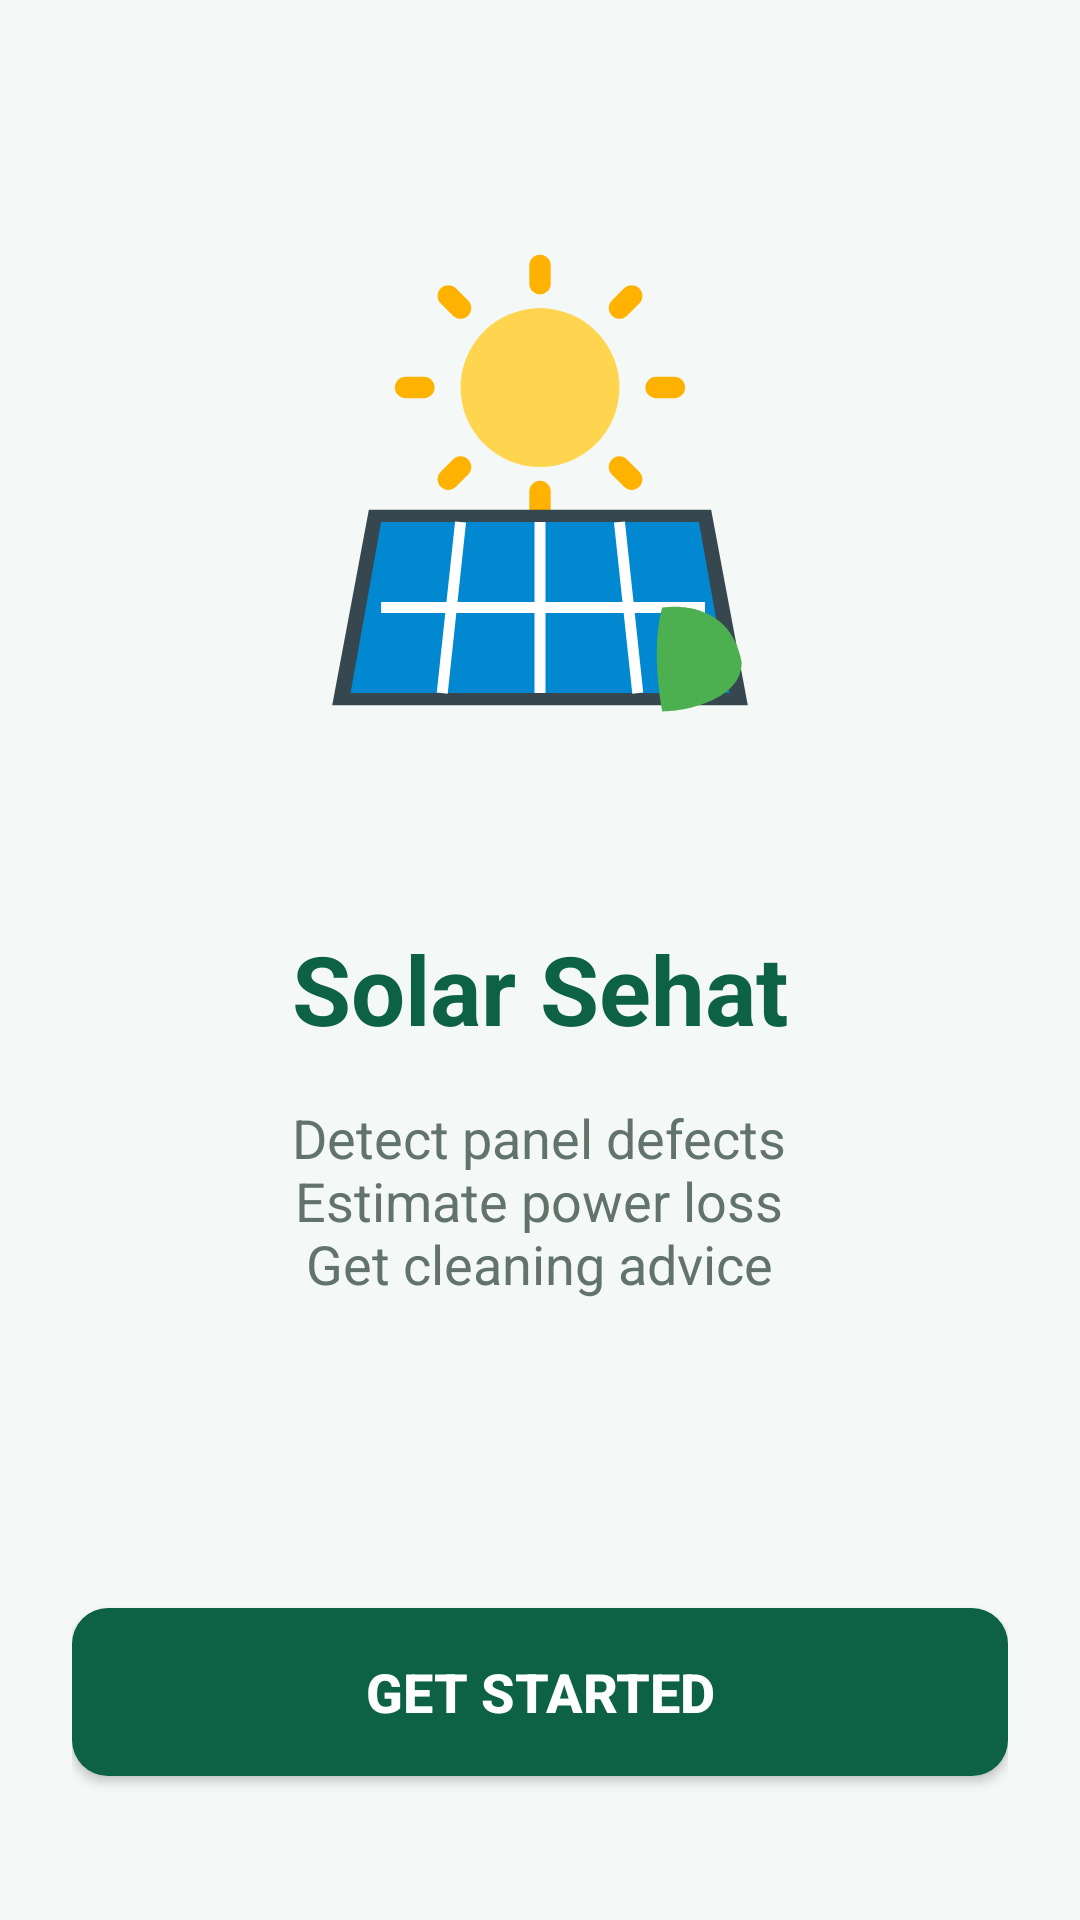

Here is an Android app screen rendered from its layout file. Give the layout XML and the strings, colors and styles it references.
<!-- AndroidManifest.xml: application theme Theme.SolarSehat -->
<!-- res/layout/activity_welcome.xml -->
<?xml version="1.0" encoding="utf-8"?>
<LinearLayout xmlns:android="http://schemas.android.com/apk/res/android"
    android:layout_width="match_parent"
    android:layout_height="match_parent"
    android:background="@color/pale_blue"
    android:gravity="center_horizontal"
    android:orientation="vertical"
    android:padding="24dp">

    <ImageView
        android:id="@+id/imgWelcomeIllustration"
        android:layout_width="220dp"
        android:layout_height="220dp"
        android:layout_marginTop="40dp"
        android:contentDescription="@string/desc_logo"
        android:src="@drawable/ic_sun" />

    <TextView
        android:id="@+id/txtWelcomeTitle"
        android:layout_width="wrap_content"
        android:layout_height="wrap_content"
        android:layout_marginTop="24dp"
        android:text="@string/app_title"
        android:textColor="@color/primary_emerald"
        android:textSize="32sp"
        android:textStyle="bold" />

    <TextView
        android:layout_width="wrap_content"
        android:layout_height="wrap_content"
        android:layout_marginTop="16dp"
        android:gravity="center"
        android:text="@string/welcome_desc"
        android:textColor="@color/text_secondary"
        android:textSize="18sp" />

    <View
        android:layout_width="0dp"
        android:layout_height="0dp"
        android:layout_weight="1" />

    <Button
        android:id="@+id/btnGetStarted"
        android:layout_width="match_parent"
        android:layout_height="56dp"
        android:layout_marginBottom="24dp"
        android:background="@drawable/bg_button_emerald"
        android:text="@string/get_started"
        android:textColor="@color/white"
        android:textSize="18sp"
        android:textStyle="bold" />

</LinearLayout>
<!-- resources referenced by this layout -->
<resources>
  <color name="pale_blue">#F4F8F6</color>
  <color name="primary_emerald">#0D6246</color>
  <color name="text_secondary">#61736A</color>
  <color name="white">#FFFFFF</color>
  <!-- drawable bg_button_emerald (drawable) -->
  <?xml version="1.0" encoding="utf-8"?>
  <shape xmlns:android="http://schemas.android.com/apk/res/android"
      android:shape="rectangle">
      <solid android:color="@color/primary_emerald" />
      <corners android:radius="12dp" />
  </shape>
  <!-- drawable ic_sun (drawable) -->
  <?xml version="1.0" encoding="utf-8"?>
  <vector xmlns:android="http://schemas.android.com/apk/res/android"
      android:width="120dp"
      android:height="120dp"
      android:viewportWidth="108"
      android:viewportHeight="108">
  
      
      <path
          android:fillColor="#FFD54F"
          android:pathData="M54,32m-13,0a13,13 0 1,1 26,0a13,13 0 1,1 -26,0" />
  
      
      <path
          android:pathData="M54,12L54,15 M54,49L54,52 M32,32L35,32 M73,32L76,32 M39,17L41,19 M67,45L69,47 M39,47L41,45 M67,19L69,17"
          android:strokeWidth="3.5"
          android:strokeColor="#FFB300"
          android:strokeLineCap="round" />
  
      
      <path
          android:fillColor="#37474F"
          android:pathData="M26,52 L82,52 L88,84 L20,84 Z" />
  
      
      <path
          android:fillColor="#0288D1"
          android:pathData="M28,54 L80,54 L85,82 L23,82 Z" />
  
      
      <path
          android:pathData="M54,54 L54,82 M28,68 L81,68 M41,54 L38,82 M67,54 L70,82"
          android:strokeWidth="1.8"
          android:strokeColor="#FFFFFF" />
  
      
      <path
          android:fillColor="#4CAF50"
          android:pathData="M74,68 C74,68 85,66 87,77 C87,83 78,85 74,85 C74,85 72,75 74,68 Z" />
  
  </vector>
  <string name="app_title">Solar Sehat</string>
  <string name="desc_logo">SolarSehat Brand Logo</string>
  <string name="get_started">Get Started</string>
  <string name="welcome_desc">Detect panel defects\nEstimate power loss\nGet cleaning advice</string>
  <style name="Theme.SolarSehat" parent="Base.Theme.SolarSehat" />
  <style name="Base.Theme.SolarSehat" parent="Theme.AppCompat.Light.NoActionBar">
          <item name="colorPrimary">@color/primary_emerald</item>
          <item name="colorPrimaryDark">@color/primary_emerald_dark</item>
          <item name="colorAccent">@color/sunshine_yellow</item>
          <item name="android:windowBackground">@color/pale_blue</item>
      </style>
  <color name="primary_emerald_dark">#07432F</color>
  <color name="sunshine_yellow">#FFD54F</color>
</resources>
